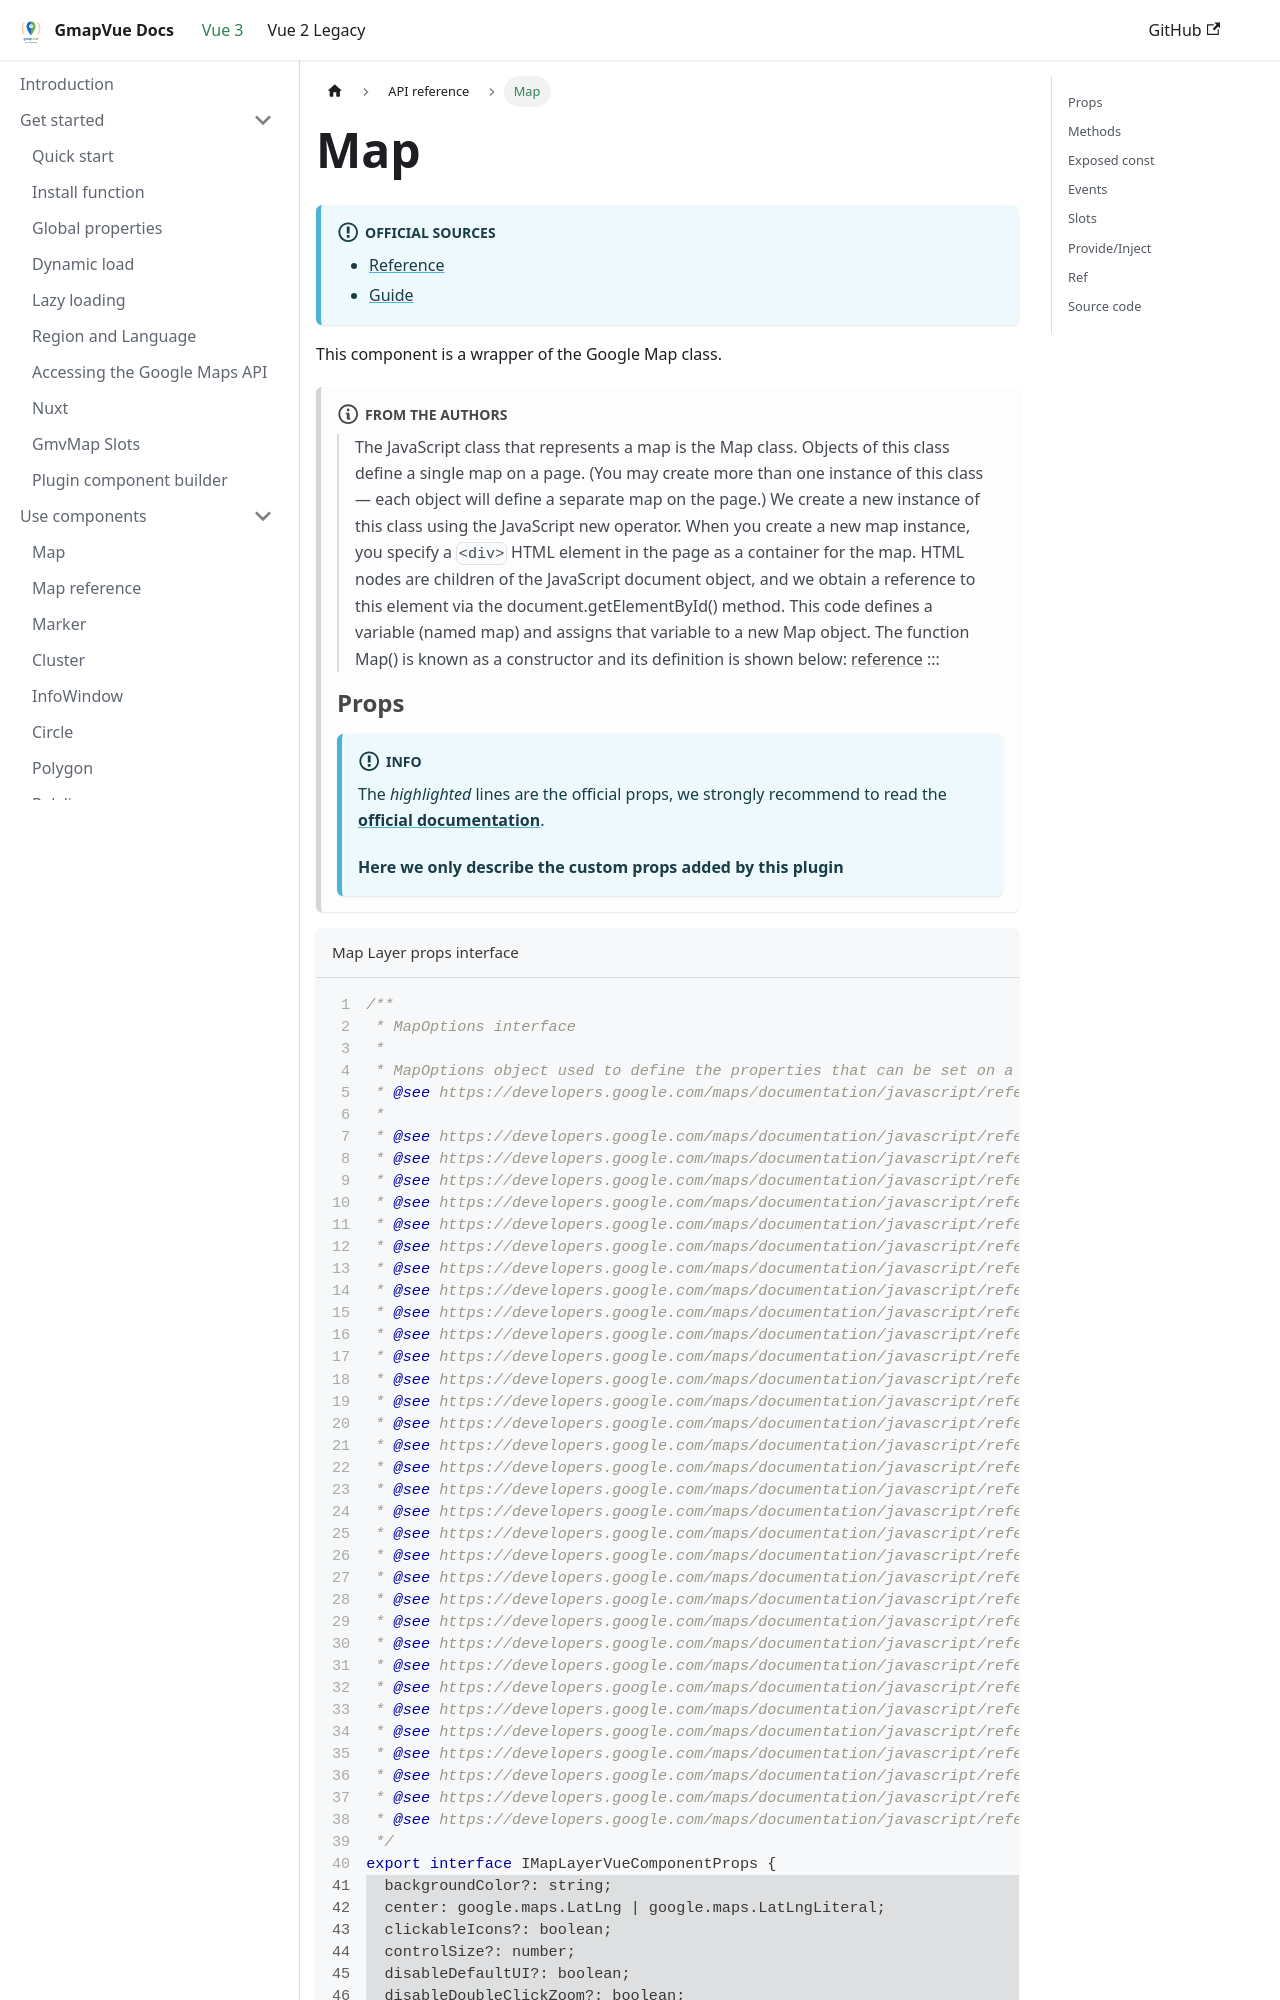

repository: diegoazh/gmap-vue · page: docs/vue-3-version/api/components/map/index.html · generator: docusaurus

---
id: map
sidebar_position: 2
sidebar_label: Map
---

# Map

:::info Official sources

- [Reference](https://developers.google.com/maps/documentation/javascript/reference/map#Map)
- [Guide](https://developers.google.com/maps/documentation/javascript/overview#google.maps.Map)

:::

This component is a wrapper of the Google Map class.

:::note From the authors

> The JavaScript class that represents a map is the Map class. Objects of this class define a single map on a page. (You may create more than one instance of this class — each object will define a separate map on the page.) We create a new instance of this class using the JavaScript new operator. When you create a new map instance, you specify a `<div>` HTML element in the page as a container for the map. HTML nodes are children of the JavaScript document object, and we obtain a reference to this element via the document.getElementById() method. This code defines a variable (named map) and assigns that variable to a new Map object. The function Map() is known as a constructor and its definition is shown below: [reference](https://developers.google.com/maps/documentation/javascript/overview#google.maps.Map)
> :::
